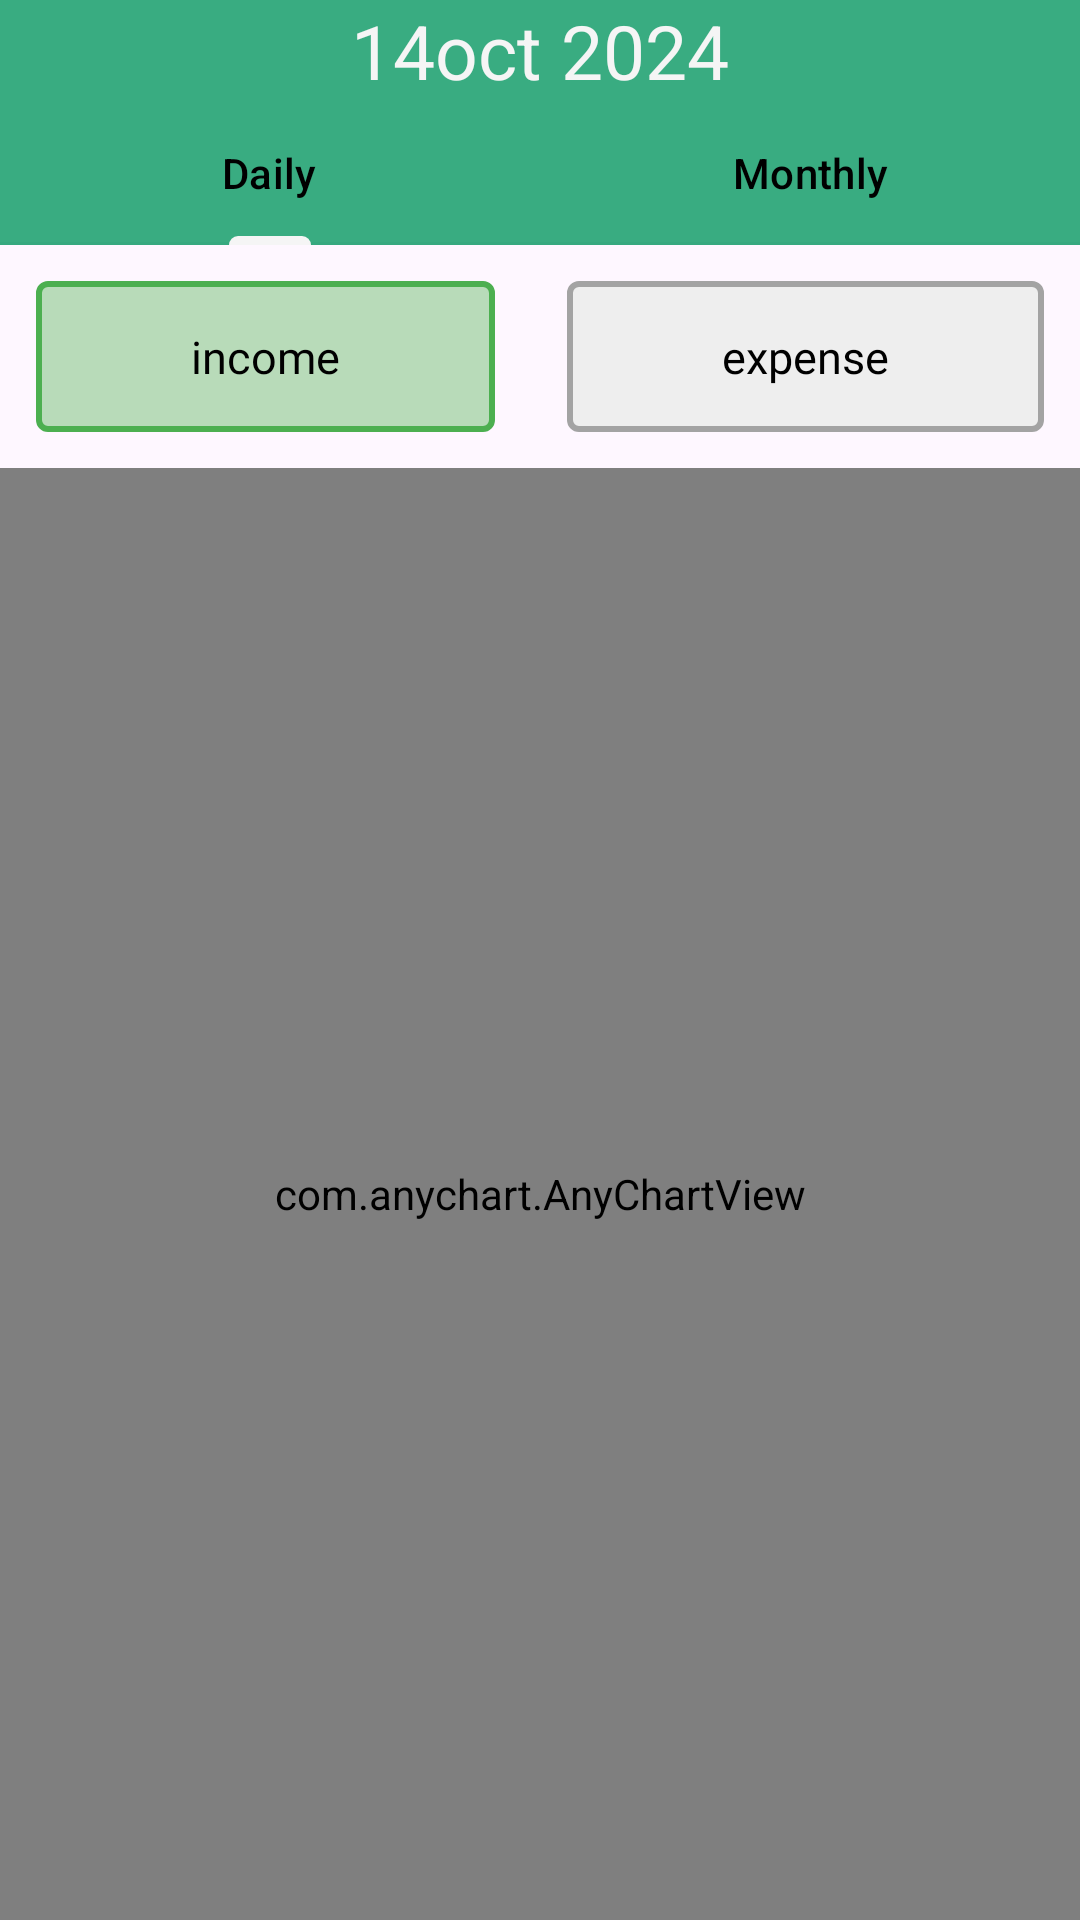

The Android layout XML behind this screen, and the referenced resources:
<!-- AndroidManifest.xml: application theme Theme.Moneymind -->
<!-- res/layout/fragment_stats.xml -->
<?xml version="1.0" encoding="utf-8"?>
<androidx.constraintlayout.widget.ConstraintLayout xmlns:android="http://schemas.android.com/apk/res/android"
    xmlns:app="http://schemas.android.com/apk/res-auto"
    xmlns:tools="http://schemas.android.com/tools"
    android:id="@+id/frameLayout2"
    android:layout_width="match_parent"
    android:layout_height="match_parent"
    tools:context=".views.fragments.StatsFragment">

    <LinearLayout
        android:id="@+id/linearLayout3"
        android:layout_width="match_parent"
        android:layout_height="wrap_content"
        android:orientation="horizontal"
        app:layout_constraintEnd_toEndOf="parent"
        app:layout_constraintStart_toStartOf="parent"
        app:layout_constraintTop_toBottomOf="@+id/tabLayout">

        <TextView
            android:id="@+id/incomeBtn"
            android:layout_width="wrap_content"
            android:layout_height="wrap_content"
            android:layout_margin="12dp"
            android:layout_weight="1"
            android:background="@drawable/income_selector"
            android:fontFamily="@font/roboto_medium"
            android:gravity="center"
            android:padding="15dp"
            android:text="income"
            android:textColor="@color/black"
            android:textSize="15sp" />

        <TextView
            android:id="@+id/expenseBtn"
            android:layout_width="wrap_content"
            android:layout_height="wrap_content"
            android:layout_margin="12dp"
            android:layout_weight="1"
            android:background="@drawable/default_selector"
            android:fontFamily="@font/roboto_medium"
            android:gravity="center"
            android:padding="15dp"
            android:text="expense"
            android:textColor="@color/black"
            android:textSize="15sp" />
    </LinearLayout>

    <ImageView
        android:id="@+id/emptyState"
        android:layout_width="80dp"
        android:layout_height="80dp"
        android:alpha="0.5"
        android:visibility="gone"
        app:layout_constraintBottom_toBottomOf="parent"
        app:layout_constraintEnd_toEndOf="parent"
        app:layout_constraintStart_toStartOf="parent"
        app:layout_constraintTop_toBottomOf="@+id/tabLayout"
        app:srcCompat="@drawable/emptystate" />

    <LinearLayout
        android:id="@+id/date_linear_layout"
        android:layout_width="match_parent"
        android:layout_height="wrap_content"
        android:background="@color/custom_green"
        android:orientation="horizontal"
        app:layout_constraintEnd_toEndOf="parent"
        app:layout_constraintStart_toStartOf="parent"
        app:layout_constraintTop_toTopOf="parent">

        <ImageView
            android:id="@+id/previous_date"
            android:layout_width="wrap_content"
            android:layout_height="wrap_content"
            android:rotation="180"
            android:src="@drawable/chevron" />

        <TextView
            android:id="@+id/date"
            android:layout_width="wrap_content"
            android:layout_height="wrap_content"
            android:layout_weight="1"
            android:gravity="center_horizontal"
            android:text="14oct 2024"
            android:textColor="@color/background_color"
            android:textSize="25dp" />

        <ImageView
            android:id="@+id/next_date"
            android:layout_width="wrap_content"
            android:layout_height="wrap_content"
            android:src="@drawable/chevron" />
    </LinearLayout>

    <com.google.android.material.tabs.TabLayout
        android:id="@+id/tabLayout"
        android:layout_width="match_parent"
        android:layout_height="wrap_content"
        app:layout_constraintStart_toStartOf="parent"
        app:layout_constraintTop_toBottomOf="@+id/date_linear_layout"
        app:tabBackground="@color/custom_green"
        app:tabGravity="fill"
        app:tabIndicatorColor="@color/background_color"
        app:tabInlineLabel="false"
        app:tabMode="fixed"
        app:tabTextColor="@color/black">

        <com.google.android.material.tabs.TabItem
            android:layout_width="wrap_content"
            android:layout_height="wrap_content"
            android:text="Daily" />

        <com.google.android.material.tabs.TabItem
            android:layout_width="wrap_content"
            android:layout_height="wrap_content"
            android:text="Monthly" />

    </com.google.android.material.tabs.TabLayout>

    <com.anychart.AnyChartView
        android:id="@+id/anyChart"
        android:layout_width="0dp"
        android:layout_height="0dp"
        app:layout_constraintBottom_toBottomOf="parent"
        app:layout_constraintEnd_toEndOf="parent"
        app:layout_constraintHorizontal_bias="0.0"
        app:layout_constraintStart_toStartOf="parent"
        app:layout_constraintTop_toBottomOf="@+id/linearLayout3" />
</androidx.constraintlayout.widget.ConstraintLayout>
<!-- resources referenced by this layout -->
<resources>
  <color name="background_color">#F5F5F5</color>
  <color name="black">#FF000000</color>
  <color name="custom_green">#F22FA87B</color>
  <!-- drawable default_selector (drawable) -->
  <?xml version="1.0" encoding="utf-8"?>
  <shape xmlns:android="http://schemas.android.com/apk/res/android">
      <solid android:color="#eee"/>
      <stroke android:color="#A3A3A3" android:width="2dp"/>
      <corners android:radius="3dp" />
  </shape>
  <!-- drawable income_selector (drawable) -->
  <?xml version="1.0" encoding="utf-8"?>
  <shape xmlns:android="http://schemas.android.com/apk/res/android">
      <solid android:color="#654CAF50"/>
      <stroke android:color="#4CAF50" android:width="2dp"/>
      <corners android:radius="3dp"/>
  </shape>
  <style name="Theme.Moneymind" parent="Base.Theme.Moneymind">
  
          <item name="colorPrimary">@color/activity_background</item>
  
      </style>
  <style name="Base.Theme.Moneymind" parent="Theme.Material3.DayNight.NoActionBar">
          
  
  
  
      </style>
  <color name="activity_background">#03A9F4</color>
</resources>
